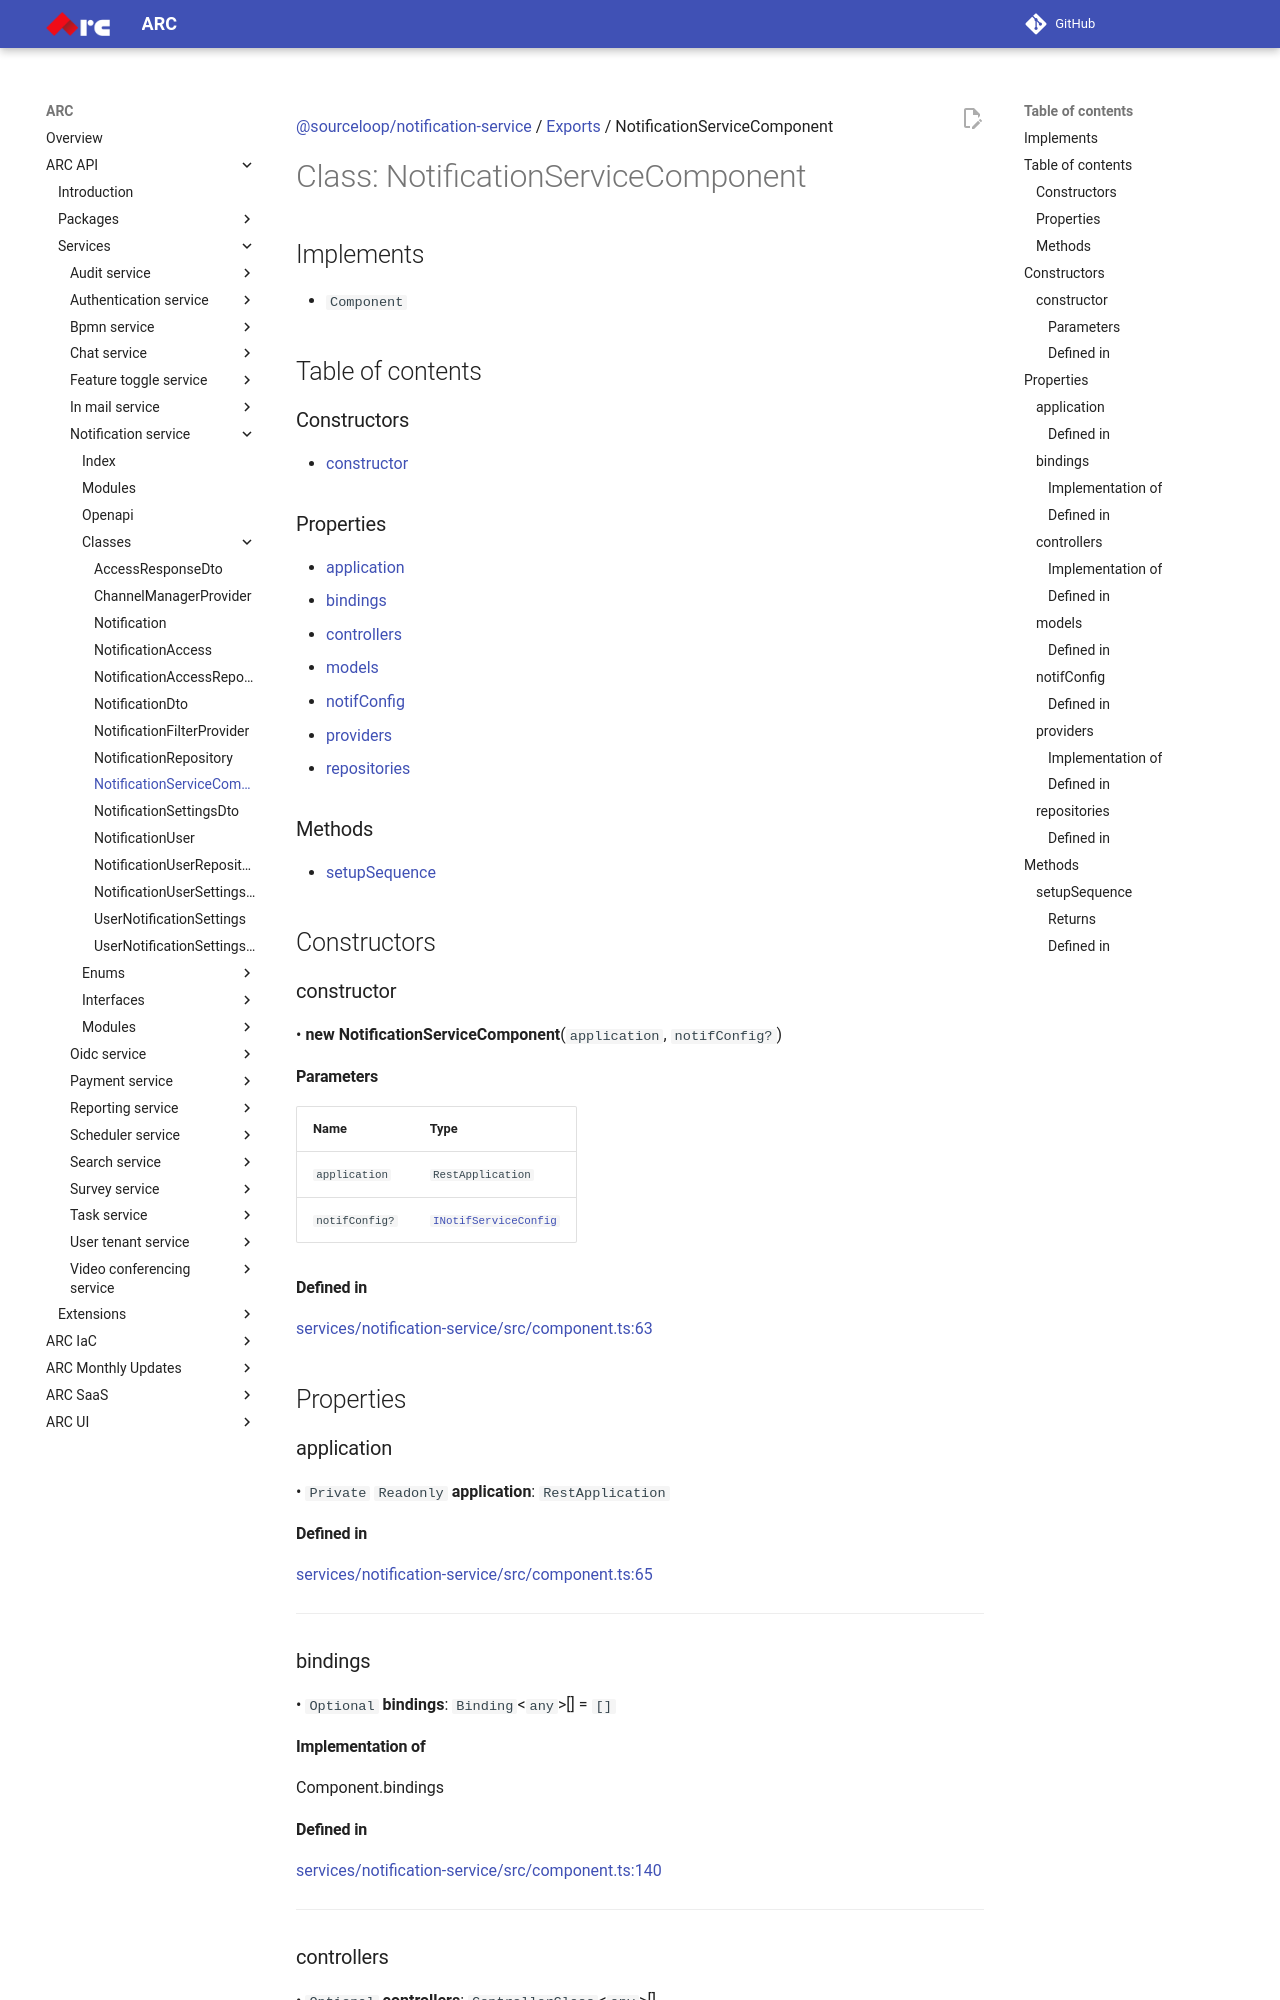

repository: sourcefuse/arc-docs · page: arc-api-docs/services/notification-service/classes/NotificationServiceComponent/index.html · generator: mkdocs

[@sourceloop/notification-service](../README.md) / [Exports](../modules.md) / NotificationServiceComponent

# Class: NotificationServiceComponent

## Implements

- `Component`

## Table of contents

### Constructors

- [constructor](NotificationServiceComponent.md#constructor)

### Properties

- [application](NotificationServiceComponent.md#application)
- [bindings](NotificationServiceComponent.md#bindings)
- [controllers](NotificationServiceComponent.md#controllers)
- [models](NotificationServiceComponent.md#models)
- [notifConfig](NotificationServiceComponent.md#notifconfig)
- [providers](NotificationServiceComponent.md#providers)
- [repositories](NotificationServiceComponent.md#repositories)

### Methods

- [setupSequence](NotificationServiceComponent.md#setupsequence)

## Constructors

### constructor

• **new NotificationServiceComponent**(`application`, `notifConfig?`)

#### Parameters

| Name | Type |
| :------ | :------ |
| `application` | `RestApplication` |
| `notifConfig?` | [`INotifServiceConfig`](../interfaces/INotifServiceConfig.md) |

#### Defined in

[services/notification-service/src/component.ts:63](https://github.com/sourcefuse/loopback4-microservice-catalog/blob/eb9d4d57/services/notification-service/src/component.ts#L63)

## Properties

### application

• `Private` `Readonly` **application**: `RestApplication`

#### Defined in

[services/notification-service/src/component.ts:65](https://github.com/sourcefuse/loopback4-microservice-catalog/blob/eb9d4d57/services/notification-service/src/component.ts#L65)

___

### bindings

• `Optional` **bindings**: `Binding`<`any`\>[] = `[]`

#### Implementation of

Component.bindings

#### Defined in

[services/notification-service/src/component.ts:140](https://github.com/sourcefuse/loopback4-microservice-catalog/blob/eb9d4d57/services/notification-service/src/component.ts#L140)

___

### controllers

• `Optional` **controllers**: `ControllerClass`<`any`\>[]

An array of controller classes

#### Implementation of

Component.controllers
